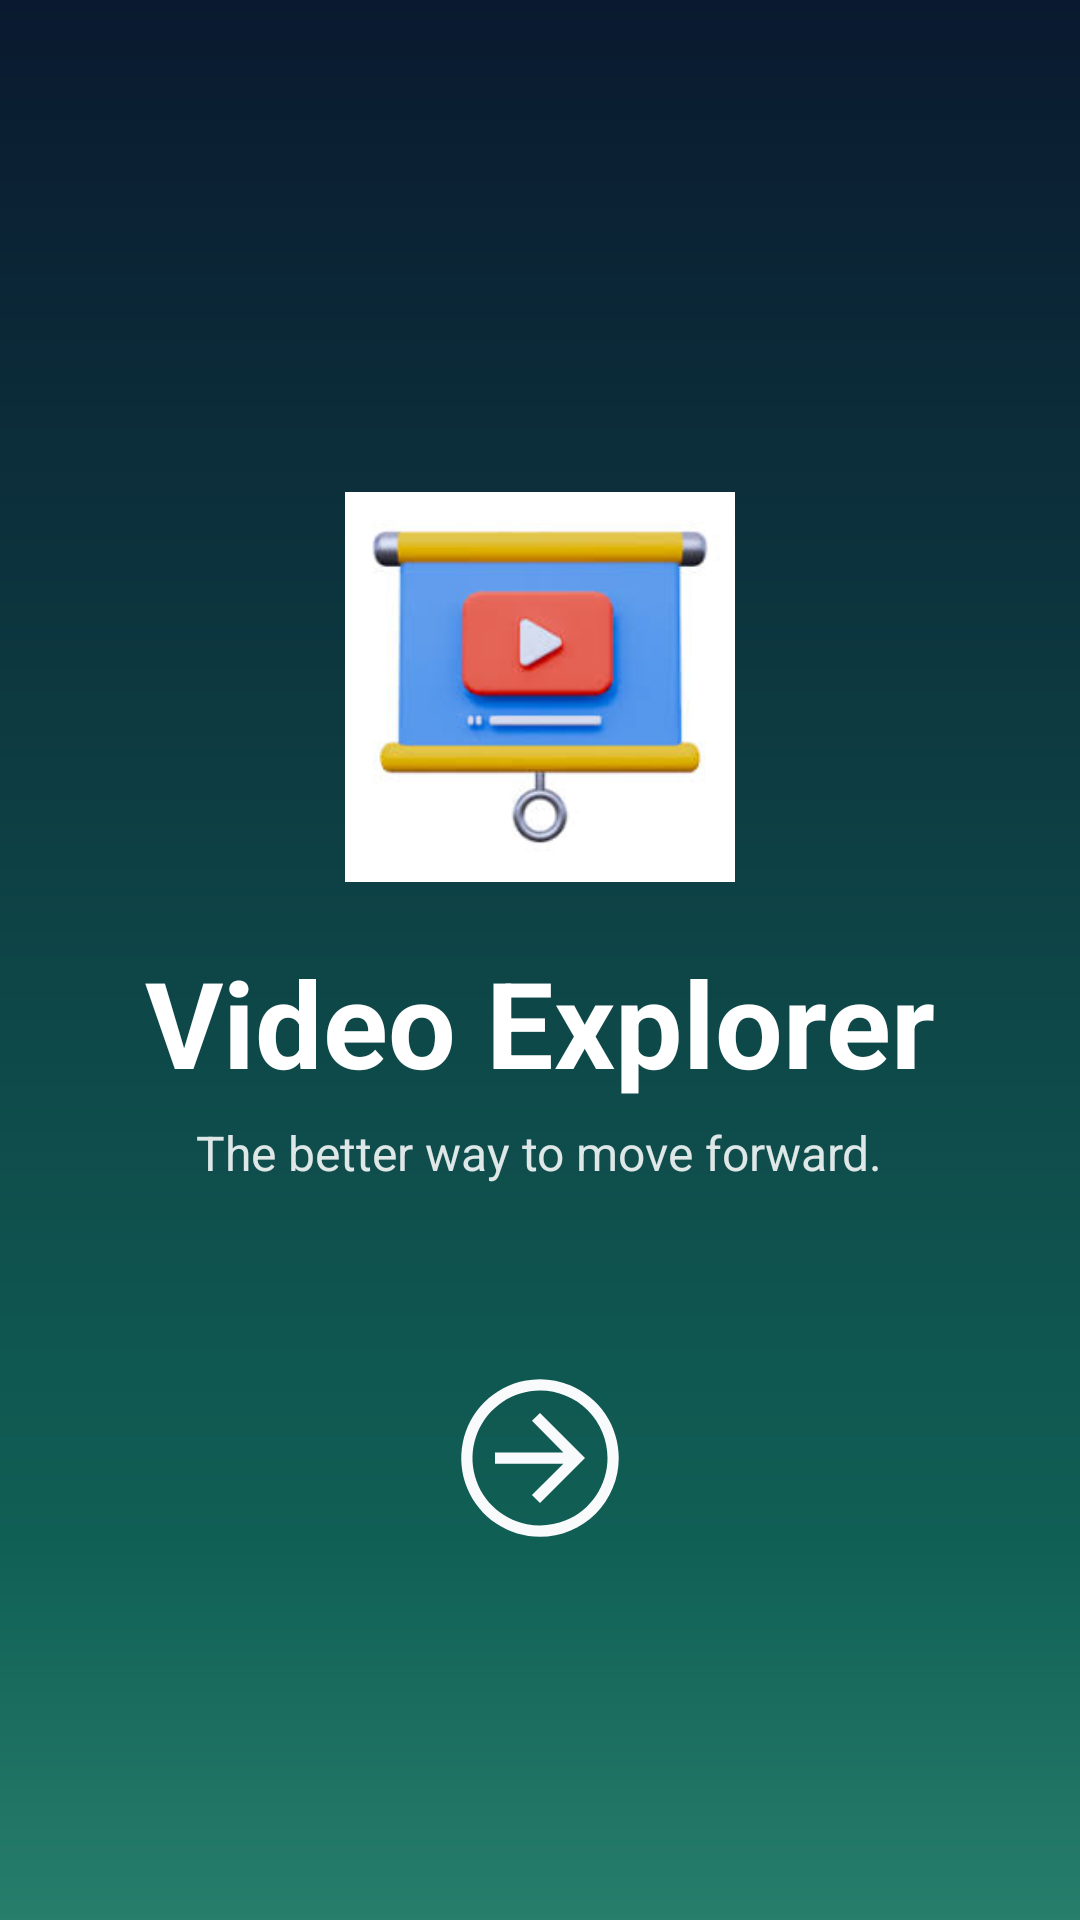

Write the Android layout XML for this screen, with the resource values it uses.
<!-- AndroidManifest.xml: application theme Theme.BottomNavigation -->
<!-- res/layout/activity_splash.xml -->
<?xml version="1.0" encoding="utf-8"?>
<RelativeLayout xmlns:android="http://schemas.android.com/apk/res/android"
    xmlns:app="http://schemas.android.com/apk/res-auto"
    xmlns:tools="http://schemas.android.com/tools"
    android:id="@+id/main"
    android:layout_width="match_parent"
    android:layout_height="match_parent"
    android:background="@drawable/bg_gradient"
    android:padding="24dp"
    tools:context=".SplashActivity">

    
    <ImageView
        android:id="@+id/logo"
        android:layout_width="130dp"
        android:layout_height="130dp"
        android:layout_centerHorizontal="true"
        android:layout_marginTop="140dp"
        android:contentDescription="@string/app_logo"
        android:src="@drawable/img_2" />

    
    <TextView
        android:id="@+id/tvAppName"
        android:layout_width="wrap_content"
        android:layout_height="wrap_content"
        android:layout_below="@id/logo"
        android:layout_centerHorizontal="true"
        android:layout_marginTop="20dp"
        android:text="@string/video_explorer"
        android:textColor="@color/white"
        android:textSize="40sp"
        android:textStyle="bold" />

    
    <TextView
        android:id="@+id/tvSubtitle"
        android:layout_width="wrap_content"
        android:layout_height="wrap_content"
        android:layout_below="@id/tvAppName"
        android:layout_centerHorizontal="true"
        android:layout_marginTop="6dp"
        android:text="@string/the_better_way_to_move_forward"
        android:textColor="#DDFFFFFF"
        android:textSize="16sp" />

    
    <ImageView
        android:id="@+id/btnToLogin"
        android:layout_width="60dp"
        android:layout_height="60dp"
        android:layout_alignParentBottom="true"
        android:layout_centerHorizontal="true"
        android:layout_marginBottom="100dp"
        android:clickable="true"
        android:contentDescription="@string/arrow"
        android:focusable="true"
        android:src="@drawable/ic_arrow" />

</RelativeLayout>
<!-- resources referenced by this layout -->
<resources>
  <color name="white">#FFFFFFFF</color>
  <!-- drawable bg_gradient (drawable) -->
  <?xml version="1.0" encoding="utf-8"?>
  <shape xmlns:android="http://schemas.android.com/apk/res/android">
      <gradient
          android:angle="270"
          android:centerColor="#105F55"
          android:centerY="0.8"
          android:endColor="#277E6B"
          android:startColor="#0A192F"
          android:type="linear" />
  </shape>
  <!-- drawable ic_arrow (drawable) -->
  <vector xmlns:android="http://schemas.android.com/apk/res/android"
      android:width="46dp"
      android:height="46dp"
      android:viewportWidth="46"
      android:viewportHeight="46">
    <path
        android:pathData="M23,11.5L20.944,13.502L28.966,21.563H11.5V24.438H28.966L20.944,32.449L23,34.5L34.5,23L23,11.5Z"
        android:fillColor="#F8FAFC"/>
    <path
        android:pathData="M23,43.125C19.02,43.125 15.129,41.945 11.819,39.733C8.51,37.522 5.93,34.379 4.407,30.701C2.884,27.024 2.485,22.978 3.262,19.074C4.038,15.17 5.955,11.584 8.769,8.769C11.584,5.955 15.17,4.038 19.074,3.262C22.978,2.485 27.024,2.884 30.701,4.407C34.379,5.93 37.522,8.51 39.733,11.819C41.945,15.129 43.125,19.02 43.125,23C43.119,28.336 40.997,33.451 37.224,37.224C33.451,40.997 28.336,43.119 23,43.125ZM23,5.75C19.588,5.75 16.253,6.762 13.416,8.657C10.58,10.553 8.369,13.247 7.063,16.399C5.757,19.551 5.416,23.019 6.081,26.365C6.747,29.712 8.39,32.785 10.802,35.198C13.215,37.61 16.288,39.253 19.635,39.918C22.981,40.584 26.449,40.243 29.601,38.937C32.753,37.631 35.447,35.42 37.343,32.584C39.238,29.747 40.25,26.412 40.25,23C40.245,18.427 38.426,14.042 35.192,10.808C31.958,7.574 27.573,5.755 23,5.75Z"
        android:fillColor="#F8FAFC"/>
  </vector>
  <!-- drawable img_2: png bitmap (drawable, 22953 bytes) -->
  <string name="app_logo">App Logo</string>
  <string name="arrow">Arrow</string>
  <string name="the_better_way_to_move_forward">The better way to move forward.</string>
  <string name="video_explorer">Video Explorer</string>
  <style name="Theme.BottomNavigation" parent="Base.Theme.BottomNavigation" />
  <style name="Base.Theme.BottomNavigation" parent="Theme.Material3.DayNight.NoActionBar">
          
          
          <item name="android:navigationBarColor">@color/white</item>
          <item name="android:statusBarColor">@color/grey_card</item>
  
      </style>
  <color name="grey_card">#1E285D</color>
</resources>
